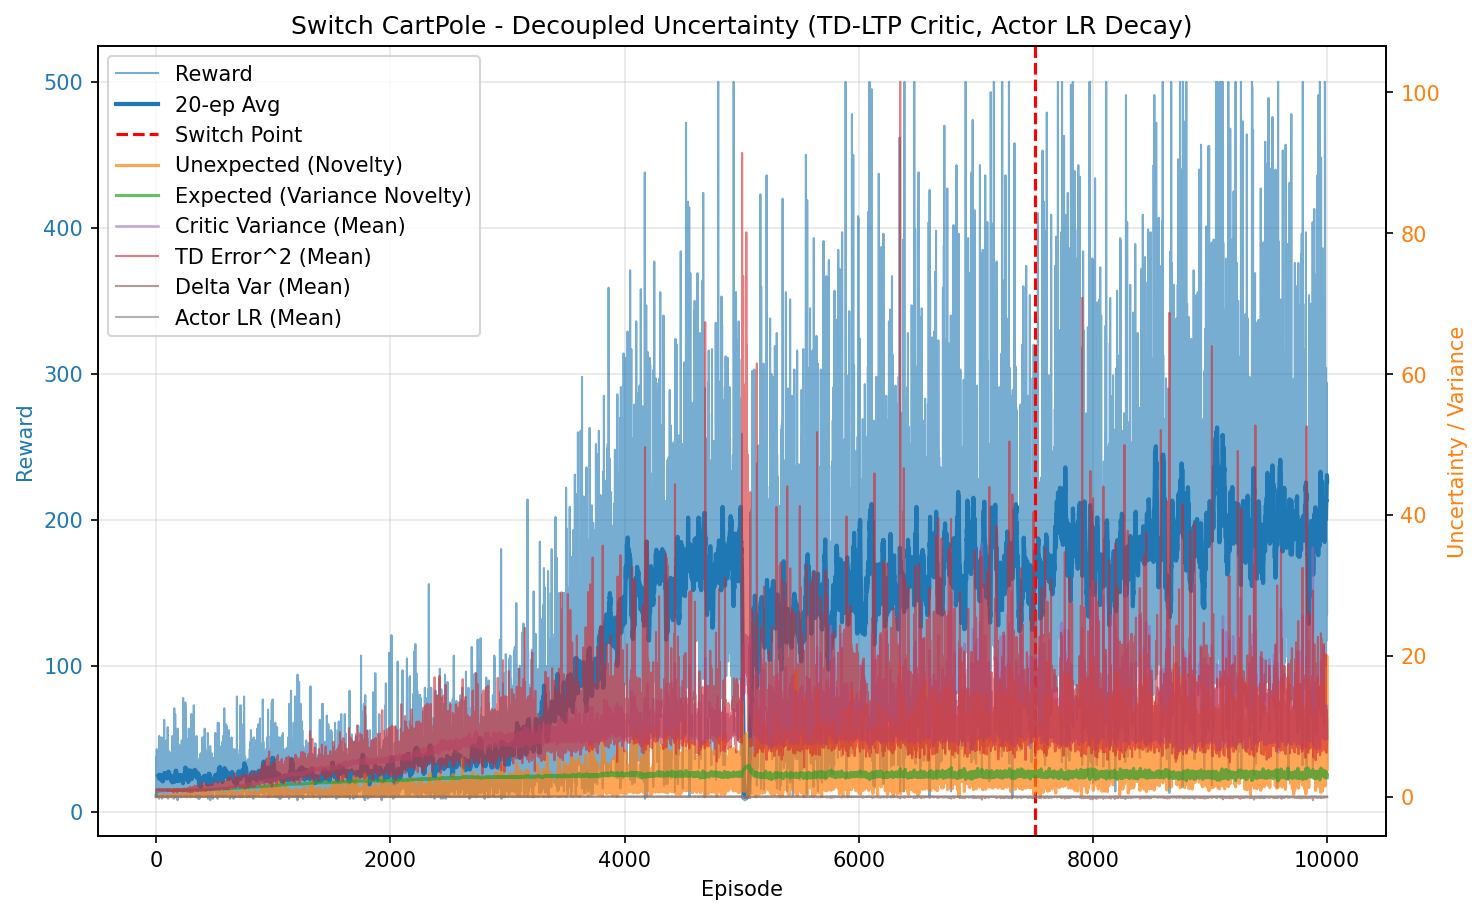

Source data for this figure (header and first rows):
episode, reward, unexpected_uncertainty, expected_uncertainty, mean_variance, mean_td_error_sq, mean_delta_var, mean_actor_lr, mean_abs_td
0, 24.0, 3.5491451074244366e-05, 0.1786, 0.6941, 0.9986, 2.7946474106182823e-05, 9.999999999999999e-05, 0.9993
1, 37.0, 0.0009368, 0.3822, 0.6959, 0.9981, 2.7572261841469093e-05, 9.999999999999994e-05, 0.9991
2, 38.0, 0.00233, 0.5262, 0.6987, 0.998, 2.708207968098829e-05, 9.999999999999994e-05, 0.999
3, 11.0, 0.0002002, 0.5586, 0.699, 0.989, 2.6210759050225043e-05, 0.0001, 0.9944
4, 10.0, 2.149177792388719e-05, 0.5852, 0.7, 0.9916, 2.6277621608253016e-05, 0.0001, 0.9957
5, 43.0, 1.4626546122559045e-09, 0.6736, 0.7006, 0.9918, 2.6171779890498285e-05, 9.999999999999996e-05, 0.9958
6, 23.0, 0.004123, 0.7077, 0.7036, 0.9956, 2.6035729801884578e-05, 0.0001, 0.9977
7, 11.0, 0.0003541, 0.7214, 0.704, 0.9744, 2.4117686139836445e-05, 0.0001, 0.987
8, 41.0, 0.003539, 0.7614, 0.7052, 1.001, 2.6192498253839133e-05, 9.999999999999995e-05, 1
9, 14.0, 0.0001557, 0.7719, 0.7079, 0.9751, 2.3564492884940232e-05, 0.0001, 0.9872
10, 13.0, 8.557114698666454e-06, 0.7804, 0.7075, 0.9856, 2.4551966054488967e-05, 0.0001, 0.9924
11, 20.0, 9.865681553479904e-08, 0.7917, 0.7099, 0.9767, 2.3351386767076557e-05, 0.0001, 0.988
12, 25.0, 0.0002355, 0.8031, 0.7105, 0.993, 2.47513277734625e-05, 9.999999999999999e-05, 0.996
13, 41.0, 2.503933308594985e-08, 0.8171, 0.7134, 0.9732, 2.2524627040347288e-05, 9.999999999999995e-05, 0.9862
14, 17.0, 0.001098, 0.8214, 0.7132, 0.9925, 2.4276551960627994e-05, 0.0001, 0.9956
15, 19.0, 1.5829306360621656e-05, 0.8257, 0.7158, 0.9656, 2.1661018624989217e-05, 0.0001, 0.982
16, 16.0, 4.455553639201823e-07, 0.8287, 0.7156, 0.9804, 2.296076337007888e-05, 0.0001, 0.9894
17, 35.0, 0.0009604, 0.8339, 0.7162, 0.9881, 2.3463106993369804e-05, 9.999999999999994e-05, 0.9934
18, 36.0, 0.01864, 0.8383, 0.7198, 0.9939, 2.3517941951773094e-05, 9.999999999999994e-05, 0.9959
19, 23.0, 0.00011, 0.8404, 0.7204, 0.9684, 2.1276786667916444e-05, 0.0001, 0.9832
20, 20.0, 0.006505, 0.842, 0.7213, 0.9895, 2.2914219878802467e-05, 0.0001, 0.9937
21, 37.0, 0.002196, 0.8445, 0.723, 0.979, 2.1698405506806883e-05, 9.999999999999994e-05, 0.9886
22, 17.0, 0.006687, 0.8454, 0.7231, 0.9866, 2.255298368124586e-05, 0.0001, 0.9918
23, 18.0, 0.0001205, 0.8466, 0.727, 0.9502, 1.9110656796798682e-05, 0.0001, 0.9733
24, 21.0, 1.1110160497461982e-06, 0.8473, 0.7227, 0.9728, 2.1209582456022493e-05, 0.0001, 0.9854
25, 9.0, 1.4911804996846975e-07, 0.8476, 0.725, 0.9495, 1.9468552584320516e-05, 0.0001, 0.9724
26, 52.0, 0.021, 0.85, 0.7287, 0.99, 2.1862039386858316e-05, 0.0001, 0.9938
27, 33.0, 0.0002356, 0.8519, 0.7339, 0.9683, 1.981076096213421e-05, 9.999999999999995e-05, 0.9819
28, 18.0, 4.24463226316528e-06, 0.8523, 0.7306, 0.9378, 1.757481451341493e-05, 0.0001, 0.967
29, 24.0, 0.003765, 0.8532, 0.7333, 0.9739, 2.018124441953488e-05, 9.999999999999999e-05, 0.9849
30, 17.0, 0.002318, 0.8537, 0.7336, 0.9711, 2.010919234924658e-05, 0.0001, 0.983
31, 16.0, 0.0001173, 0.8541, 0.7335, 0.9623, 1.9198314785418335e-05, 0.0001, 0.9789
32, 16.0, 0.007833, 0.8544, 0.7337, 0.9768, 2.0543490985016596e-05, 0.0001, 0.9858
33, 20.0, 9.030853641249101e-05, 0.8551, 0.7367, 0.9398, 1.72689879042392e-05, 0.0001, 0.9672
34, 36.0, 0.05031, 0.8561, 0.7369, 0.9996, 2.170966139775387e-05, 9.999999999999994e-05, 0.9977
35, 31.0, 0.003178, 0.8573, 0.7407, 0.9502, 1.790055347277217e-05, 9.999999999999995e-05, 0.9718
36, 28.0, 0.01427, 0.858, 0.7402, 0.9714, 1.933127449505051e-05, 9.999999999999996e-05, 0.9829
37, 15.0, 0.0005019, 0.8587, 0.7447, 0.8992, 1.4037204090842436e-05, 0.0001, 0.9446
38, 22.0, 0.05366, 0.859, 0.7401, 0.9935, 2.18067185064512e-05, 0.0001, 0.9925
39, 13.0, 0.00295, 0.859, 0.7385, 0.9414, 1.7612518889741003e-05, 0.0001, 0.9666
40, 31.0, 0.07799, 0.8599, 0.7441, 1.011, 2.224051317386341e-05, 9.999999999999995e-05, 1.001
41, 16.0, 0.002195, 0.8603, 0.7443, 0.9017, 1.4387888348720443e-05, 0.0001, 0.9456
42, 16.0, 6.179026690022755e-05, 0.861, 0.7477, 0.952, 1.7531007867061537e-05, 0.0001, 0.971
43, 21.0, 0.05475, 0.8616, 0.7475, 0.9875, 1.983518699425686e-05, 0.0001, 0.9899
44, 12.0, 0.04645, 0.8619, 0.7466, 0.9855, 2.038904866846094e-05, 0.0001, 0.9871
45, 30.0, 0.03581, 0.8629, 0.7502, 0.9972, 2.0716140434205924e-05, 9.999999999999996e-05, 0.9936
46, 17.0, 0.0008063, 0.8634, 0.7497, 0.9229, 1.511913417877916e-05, 0.0001, 0.9561
47, 51.0, 0.04435, 0.8642, 0.7497, 0.9859, 1.9082893131769894e-05, 0.0001, 0.9899
48, 20.0, 0.0005113, 0.8648, 0.7527, 0.9091, 1.4184319417918497e-05, 0.0001, 0.9484
49, 13.0, 2.810733335337055e-05, 0.8649, 0.75, 0.9281, 1.565768153351026e-05, 0.0001, 0.9579
50, 9.0, 3.7725024228280187e-06, 0.8651, 0.7516, 0.8682, 1.1818108285380545e-05, 0.0001, 0.9258
51, 15.0, 1.3273312895080135e-07, 0.8652, 0.7499, 0.9266, 1.5147275386085893e-05, 0.0001, 0.9579
52, 30.0, 0.04256, 0.8658, 0.7532, 0.9618, 1.72841833978239e-05, 9.999999999999996e-05, 0.9765
53, 11.0, 0.01291, 0.8661, 0.7551, 0.9351, 1.611797080180889e-05, 0.0001, 0.9582
54, 41.0, 0.07062, 0.8661, 0.7506, 0.9688, 1.7922835939358346e-05, 9.999999999999995e-05, 0.9807
55, 18.0, 0.001704, 0.8669, 0.7591, 0.9111, 1.3546063753358809e-05, 0.0001, 0.9479
56, 16.0, 0.004583, 0.8673, 0.7567, 0.9438, 1.6662818438254476e-05, 0.0001, 0.9633
57, 19.0, 0.02626, 0.8681, 0.76, 0.9727, 1.8001065913120078e-05, 0.0001, 0.9792
58, 49.0, 0.2008, 0.8696, 0.7609, 1.016, 2.0686920525317946e-05, 9.999999999999999e-05, 1.002
59, 27.0, 0.1041, 0.8705, 0.7633, 0.9925, 1.9080062502992193e-05, 9.999999999999998e-05, 0.9882
... 9,940 more rows
